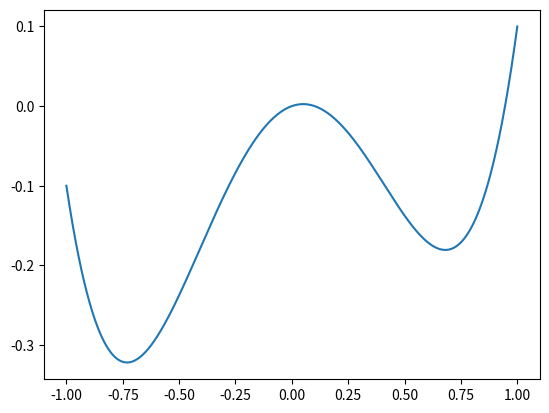

Source code (Python):
import numpy as np
import matplotlib.pyplot as plt
import scipy as sc
import random as rn
import os
import time
import sys

"""
Simply code to produce some visualisations of the path of an OU process with non-Gaussian noise.

"""


def Gaussian_Distribution(variance: float):
    """We always want 0 mean Gaussian

    Args:
        variance (float): variance

    Returns:
        float: random gaussian number with 0 mean and variance=variance
    """
    return np.random.normal(0, variance)


def Laplace_Distribution(scale: float):
    """Laplace distribution centered around 0

    Args:
        scale (float): exponential scale of the exponential part of the laplace distribution

    Returns:
        float: random laplace distributed number with 0 mean
    """
    return np.random.laplace(0, scale)


def Poisson_Shot_Noise(
    pA, tfinal: float, tinitial: float, timestep: float, lam: float, *args
):
    """Creates an array corresponding to the impulses taking place (at discrete times, i.e. multiples of time step width)

    Args:
        pA (function): distribution of amplitude of the pulses
        tfinal (float): Final Time
        tinitial (float): Initial Time
        timestep (float): width of time step
        lam (float): weight of poisson process
    """

    # total number of kicks in the PSN follows a poisson distribution with mean lambda*t
    N = np.random.poisson(lam * (tfinal - tinitial))

    # the random times at which the kicks occur are also drawn from poisson with weight lambda
    T = np.random.poisson(lam, size=N)
    T = np.sort(T) * timestep

    # corresponding amplitudes
    A = np.array([pA(args)[0] for a in range(N)])

    return T, A


def potential(x: np.ndarray, a: float, b: float, c: float):
    """potential for the problem. It has the form ax + bx^2 + cx^4

    Args:
        x (np.ndarray): position
        a (float): parameter for linear term
        b (float): parameter for quadratic term
        c (float): parameter for quartic term

    Returns:
        np.ndarray: potential at position x
    """
    return a * x + b * x**2 + c * x**4


def potential_gradient(x: np.ndarray, a: float, b: float, c: float):
    """gradient of the potential

    Args:
        x (np.ndarray): position
        a (float): parameter for linear term
        b (float): parameter for quadratic term
        c (float): parameter for quartic term

    Returns:
        np.ndarray: gradient of potential at position x
    """
    return a + 2 * b * x + 4 * c * x**3


######################## System Parameters ##########################

# initial value of path
x0 = -1

# lambda for the poisson process

# a, b, c for the potential

# initial and final time


x = np.linspace(-1, 1, 1000)

plt.plot(x, potential(x, 0.1, -1, 1))
plt.show()

print(Poisson_Shot_Noise(Gaussian_Distribution, 5, 0, 0.5, 2, 1))
